Photos from the image-classification dataset "Project_dataset_updated_split_OT" in the GitHub repository FootOfTheFoot/garlic-grape-classifier. Its 4 classes are: garlic bulb, garlic clove, green grape, other grape.

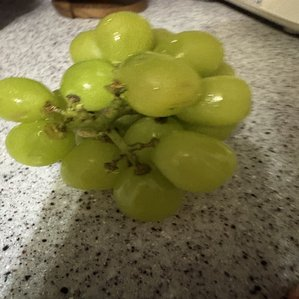
Label: green grape

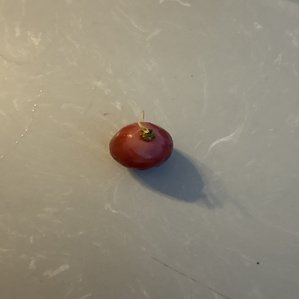
Label: other grape

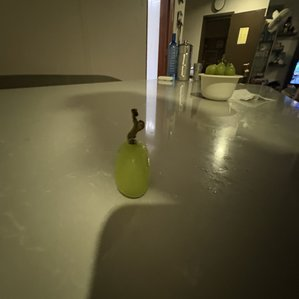
Label: green grape

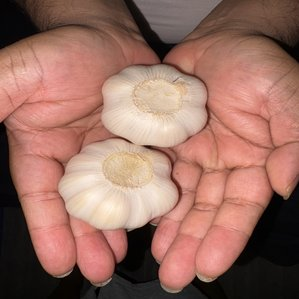
Label: garlic bulb

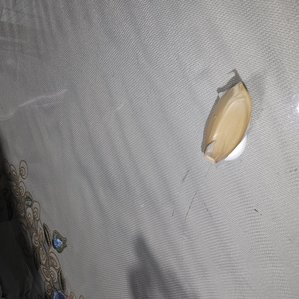
Label: garlic clove

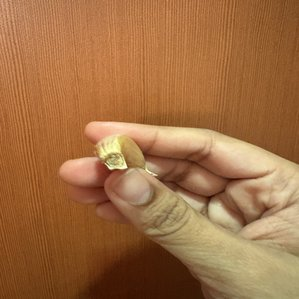
Label: garlic clove
